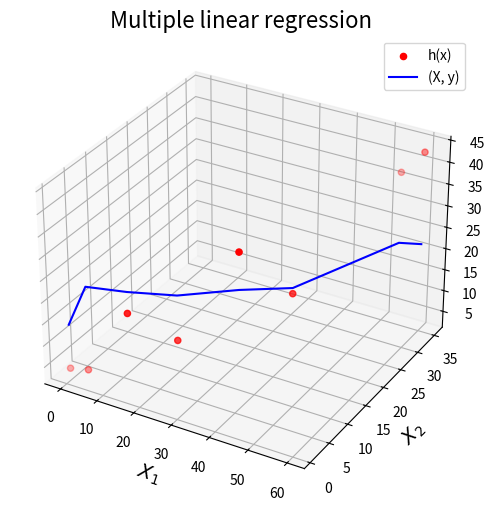

Write Python code to recreate this figure.
import sys
import scipy.io as sio
from pprint import pprint
import matplotlib.pyplot as plt
import numpy as np
from mpl_toolkits.mplot3d import Axes3D

# h(X(i)) = theta_0 + theta_1 * X1(i) + theta_2 * X2(i) 

def normalize(x):
	row_sums = x.sum(axis=1)
	return x / row_sums[:, np.newaxis]
   	

def hypothesis(theta, X, n):
	m = X.shape[0]
	h = np.ones((m, 1))
	theta = theta.reshape(1, n+1)
	for i in range(0, m):
		h[i] = float(np.matmul(theta, X[i]))
	return h.reshape(m)
    

def BatchGD(theta, alpha, num_iters, h, X, y, n):
    m = X.shape[0]
    cost = np.ones(num_iters)
    for i in range(0, num_iters):
        theta[0] = theta[0] - (alpha/m) * sum(h - y)
        for j in range(1, n+1):
            theta[j] = theta[j] - (alpha/m) * sum((h - y) * X.transpose()[j])
        h = hypothesis(theta, X, n)
        cost[i] = (1/m) * 0.5 * sum(np.square(h - y))
    theta = theta.reshape(1, n+1)
    return theta, cost  

x = np.array([[0, 1], [5, 1], [15, 2], [25, 5], [35, 11], [45, 15], [55, 34], [60, 35]]) 
X = normalize(x)
y = np.array([4, 5, 20, 14, 32, 22, 38, 43]) 

n = X.shape[1]
m = X.shape[0]
alpha = 0.03
num_iters = 20000

one_column = np.ones((m,1))
X = np.concatenate((one_column, X), axis = 1)
# initializing vector
theta = np.zeros(n+1)
# hypothesis calculation
h = hypothesis(theta, X, n)
# optimizing theta by Gradient Descent
theta, cost = BatchGD(theta, alpha, num_iters, h, X, y, n)


theta_0 = theta[0][0]
theta_1 = theta[0][1]
theta_2 = theta[0][2]

print("theta0:", theta_0, "\ntheta1:", theta_1, "\ntheta2:", theta_2)

error = y - (theta[0][0] + theta[0][1] * X[:, 0] + theta[0][2] * X[:, 1])
print("Error:", error)

y_pred = np.ones((m, 1))
theta = theta.reshape(1, n+1)
for i in range(0, m):
	y_pred[i] = float(np.matmul(theta, X[i]))
y_pred = y_pred.reshape(m)

fig = plt.figure(figsize=(8, 6))
ax = fig.add_subplot(111, projection='3d')
ax.scatter(x[:, 0], x[:, 1], y, zdir='z', color= 'r')
ax.plot(x[:, 0], x[:, 1], y_pred, zdir='z', color= 'b')
ax.set_title("Multiple linear regression", fontsize=16)
ax.set_xlabel("$X_1$", fontsize=14)
ax.set_ylabel("$X_2$", fontsize=14)
ax.set_zlabel('Y', fontsize=14)

plt.legend(["h(x)", "(X, y)"], loc='best')   
plt.show()



